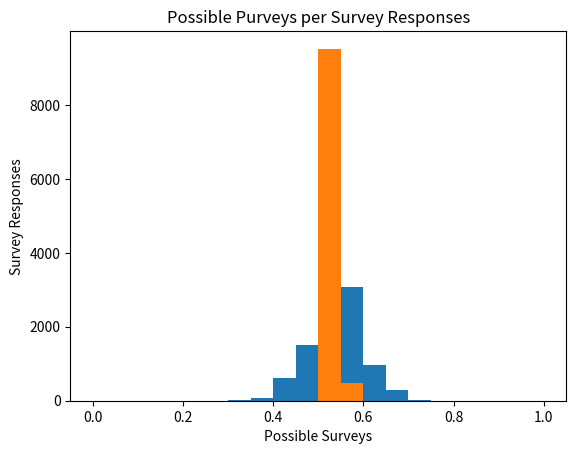

This chart was generated by the following Python code:
##import codecademylib
import numpy as np
from matplotlib import pyplot as plt

survey_responses = ['Ceballos', 'Kerrigan', 'Ceballos', 'Ceballos', 'Ceballos','Kerrigan', 'Kerrigan', 'Ceballos', 'Ceballos', 'Ceballos', 
'Kerrigan', 'Kerrigan', 'Ceballos', 'Ceballos', 'Kerrigan', 'Kerrigan', 'Ceballos', 'Ceballos', 'Kerrigan', 'Kerrigan', 'Kerrigan', 'Kerrigan', 'Kerrigan', 'Kerrigan', 'Ceballos', 'Ceballos', 'Ceballos', 'Ceballos', 'Ceballos', 'Ceballos',
'Kerrigan', 'Kerrigan', 'Ceballos', 'Ceballos', 'Ceballos', 'Kerrigan', 'Kerrigan', 'Ceballos', 'Ceballos', 'Kerrigan', 'Kerrigan', 'Ceballos', 'Ceballos', 'Kerrigan', 'Kerrigan', 'Kerrigan', 'Kerrigan', 'Kerrigan', 'Kerrigan', 'Ceballos',
'Kerrigan', 'Kerrigan', 'Ceballos', 'Ceballos', 'Ceballos', 'Kerrigan', 'Kerrigan', 'Ceballos', 'Ceballos', 'Kerrigan', 'Kerrigan', 'Ceballos', 'Ceballos', 'Kerrigan', 'Kerrigan', 'Kerrigan', 'Kerrigan', 'Kerrigan', 'Kerrigan', 'Ceballos']

total_ceballos = survey_responses.count('Ceballos')
print(total_ceballos)
total_survey_responses = len(survey_responses)
percentage_ceballos = (float(total_ceballos)/total_survey_responses * 100)
print(percentage_ceballos)

possible_surveys = np.random.binomial(total_survey_responses, 0.54, size=10000) / float(total_survey_responses)
print(possible_surveys)

plt.hist(possible_surveys, bins=20, range=(0, 1))
plt.xlabel("Possible Surveys")
plt.ylabel("Survey Responses")
plt.title("Possible Purveys per Survey Responses")

ceballos_loss_surveys = np.mean(possible_surveys < 0.5 )
print(ceballos_loss_surveys)

large_survey = np.random.binomial(7000.0, 0.54, size=10000) / float(7000)

ceballos_loss_new = np.mean(large_survey < 0.5 )
print(ceballos_loss_new)

plt.hist(large_survey, bins=20, range=(0, 1))
plt.show()




